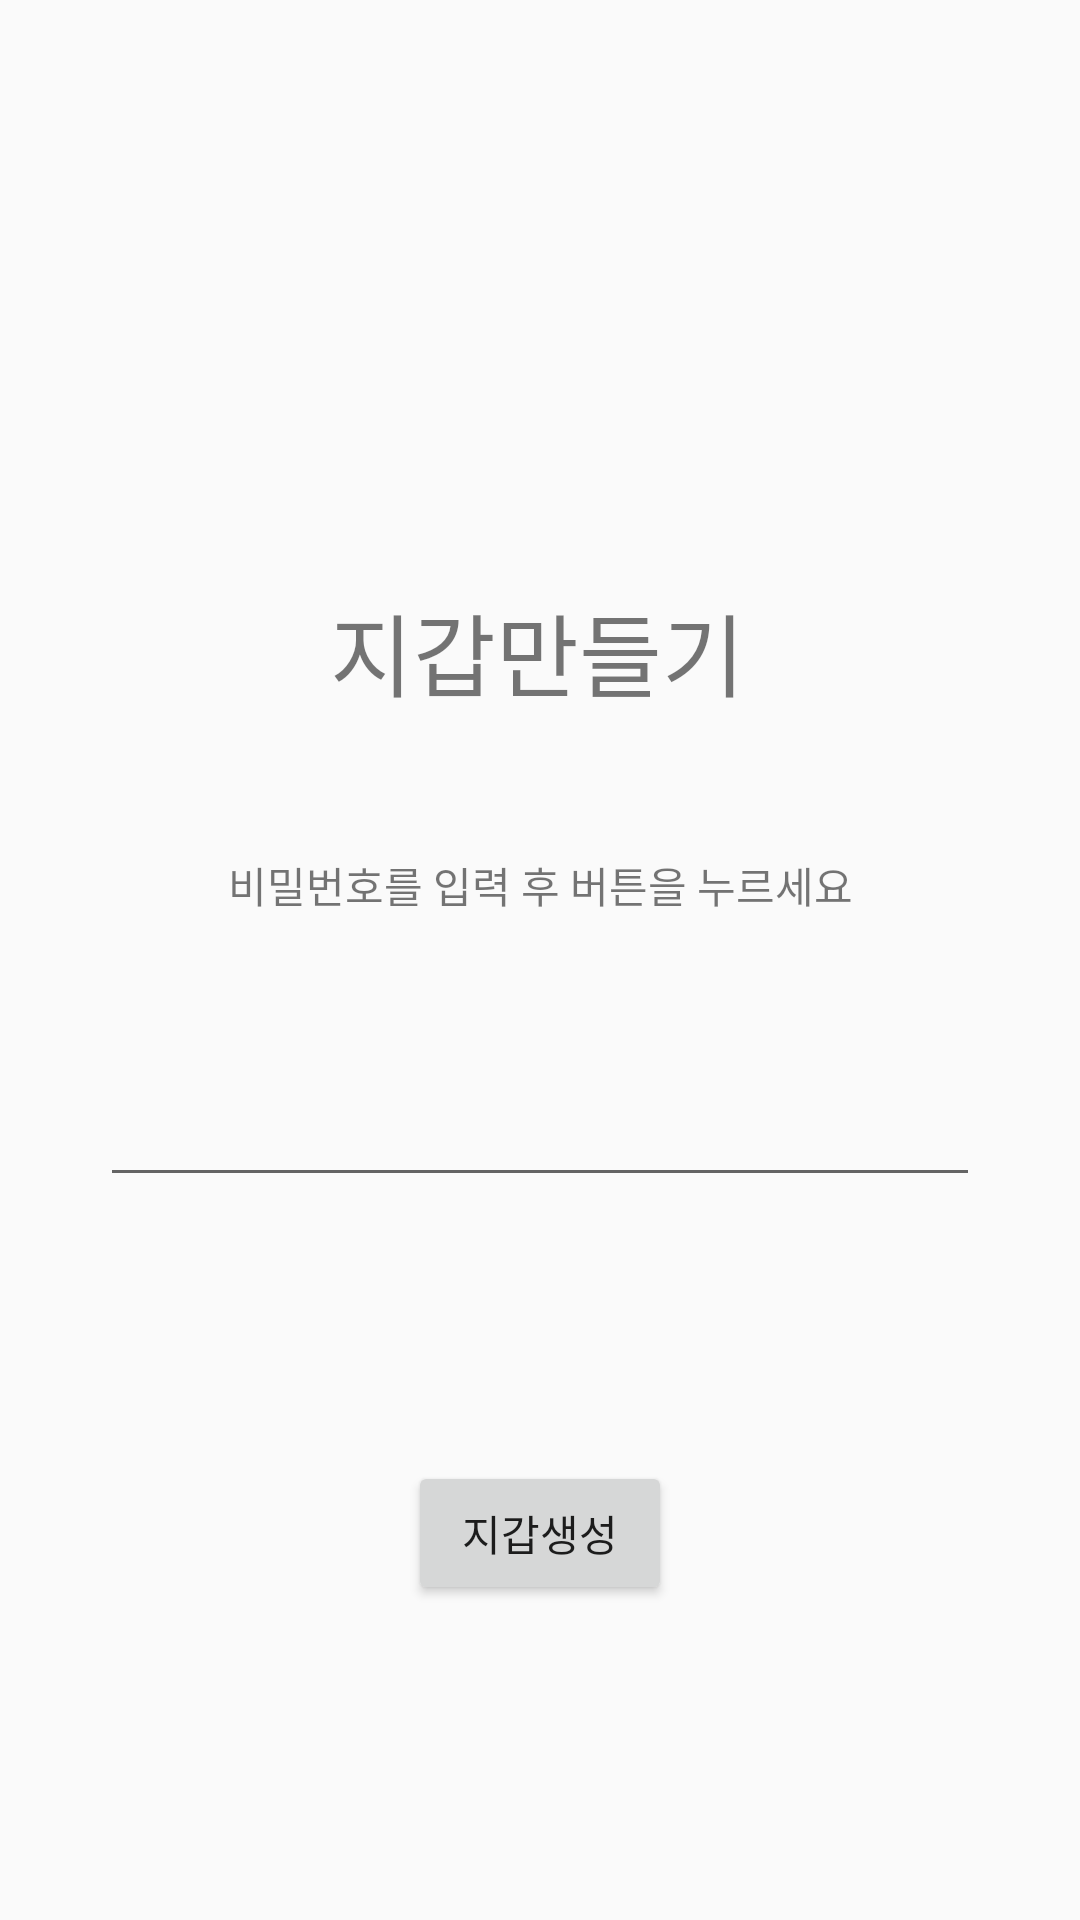

The Android layout XML behind this screen, and the referenced resources:
<!-- AndroidManifest.xml: application theme AppTheme -->
<!-- res/layout/activity_wallet_create.xml -->
<?xml version="1.0" encoding="utf-8"?>
<layout
    xmlns:android="http://schemas.android.com/apk/res/android"
    xmlns:app="http://schemas.android.com/apk/res-auto"
    xmlns:tools="http://schemas.android.com/tools">

<android.support.constraint.ConstraintLayout
    android:layout_width="match_parent"
    android:layout_height="match_parent"
    tools:context="com.dong.Wallet.WalletCreate">

    <TextView
        android:id="@+id/textView4"
        android:layout_width="wrap_content"
        android:layout_height="wrap_content"
        android:layout_marginStart="34dp"
        android:layout_marginLeft="34dp"
        android:layout_marginBottom="46dp"
        android:text="지갑만들기"
        android:textSize="30dp"
        app:layout_constraintBottom_toTopOf="@+id/textView5"
        app:layout_constraintStart_toStartOf="@+id/textView5" />

    <Button
        android:id="@+id/bt_create"
        android:layout_width="wrap_content"
        android:layout_height="wrap_content"
        android:layout_marginBottom="105dp"
        android:text="지갑생성"
        app:layout_constraintBottom_toBottomOf="parent"
        app:layout_constraintEnd_toEndOf="parent"
        app:layout_constraintStart_toStartOf="parent" />

    <EditText
        android:id="@+id/et_password"
        android:layout_width="wrap_content"
        android:layout_height="wrap_content"
        android:layout_marginBottom="241dp"
        android:ems="10"
        android:inputType="textPassword"
        android:textSize="25dp"
        app:layout_constraintBottom_toBottomOf="parent"
        app:layout_constraintEnd_toEndOf="parent"
        app:layout_constraintStart_toStartOf="parent" />

    <TextView
        android:id="@+id/textView5"
        android:layout_width="wrap_content"
        android:layout_height="wrap_content"
        android:layout_marginBottom="43dp"
        android:text="비밀번호를 입력 후 버튼을 누르세요"
        app:layout_constraintBottom_toTopOf="@+id/et_password"
        app:layout_constraintEnd_toEndOf="parent"
        app:layout_constraintStart_toStartOf="parent" />
</android.support.constraint.ConstraintLayout>
</layout>
<!-- resources referenced by this layout -->
<resources>
  <style name="AppTheme" parent="Theme.AppCompat.Light.DarkActionBar">
          
          <item name="colorPrimary">@color/colorPrimary</item>
          <item name="colorPrimaryDark">@color/colorPrimaryDark</item>
          <item name="colorAccent">@color/colorAccent</item>
          
          <item name="windowActionBar">false</item>
          <item name="windowNoTitle">true</item>
      </style>
  <color name="colorPrimary">#3F51B5</color>
  <color name="colorPrimaryDark">#303F9F</color>
  <color name="colorAccent">#FF4081</color>
</resources>
